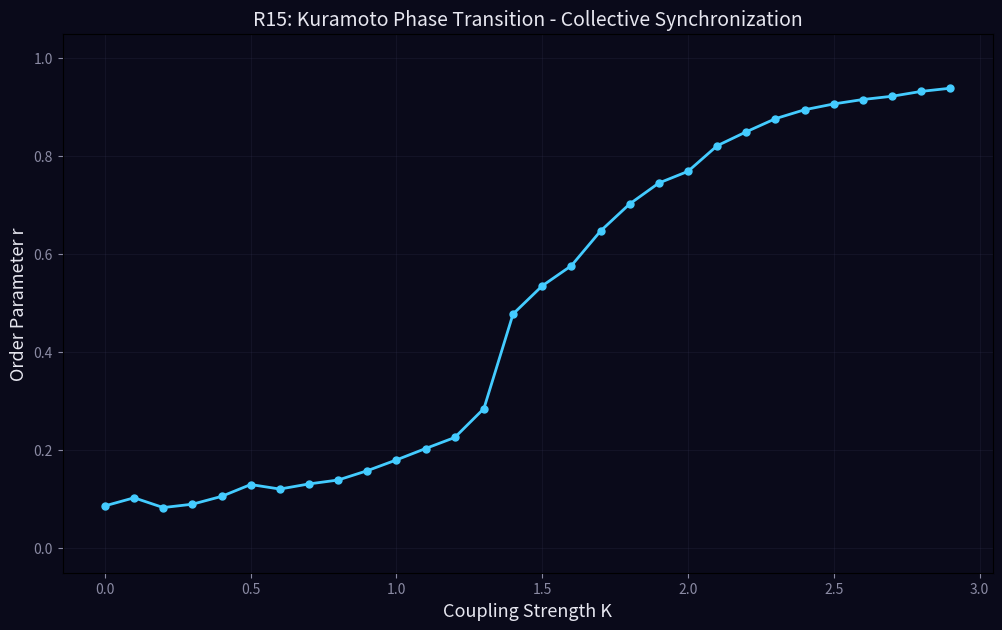

Generate this figure with matplotlib: (Note: this script raises an exception after producing the figure.)
import numpy as np
import matplotlib
matplotlib.use('Agg')
import matplotlib.pyplot as plt

print('=== R15: Kuramoto Model (FIXED) ===')

N = 100
dt = 0.02
steps = 2000
skip = 500

np.random.seed(42)
omega = np.random.normal(0, 1, N)

# Kuramoto: dtheta_i/dt = omega_i + (K/N) * sum_j sin(theta_j - theta_i)
# The coupling term should PULL theta_i toward theta_j

K_values = np.arange(0.0, 3.0, 0.1)
r_values = []

for K in K_values:
    theta = np.random.uniform(0, 2*np.pi, N)
    r_history = []
    for step in range(steps):
        # sin(theta_j - theta_i): when theta_j > theta_i, this is positive, pulling theta_i up
        diff = theta[np.newaxis, :] - theta[:, np.newaxis]  # diff[i,j] = theta_j - theta_i
        coupling = (K/N) * np.sin(diff).sum(axis=1)
        dtheta = omega + coupling
        theta += dtheta * dt
        theta %= (2*np.pi)
        if step >= skip:
            r = np.abs(np.mean(np.exp(1j*theta)))
            r_history.append(r)
    r_mean = np.mean(r_history)
    r_values.append(r_mean)
    print('  K={:.1f}: r={:.4f}'.format(K, r_mean))

r_values = np.array(r_values)

fig, ax = plt.subplots(figsize=(12, 7))
fig.patch.set_facecolor('#0a0a1a')
ax.set_facecolor('#0a0a1a')
ax.plot(K_values, r_values, 'o-', color='#44ccff', lw=2, markersize=5)
ax.set_xlabel('Coupling Strength K', fontsize=13, color='#e7e7f0')
ax.set_ylabel('Order Parameter r', fontsize=13, color='#e7e7f0')
ax.set_title('R15: Kuramoto Phase Transition - Collective Synchronization', fontsize=14, color='#e7e7f0')
ax.tick_params(colors='#8a8aa3')
ax.grid(True, alpha=0.2, color='#3a3a5a')
ax.set_ylim(-0.05, 1.05)
fig.savefig('../../shared_space/resonance_kuramoto.png', dpi=150, bbox_inches='tight', facecolor='#0a0a1a')
print('Saved: resonance_kuramoto.png')

# Phase distribution plots
fig2, axes = plt.subplots(1, 4, figsize=(20, 5), subplot_kw=dict(projection='polar'))
fig2.patch.set_facecolor('#0a0a1a')
K_demo = [0.0, 1.0, 2.0, 3.0]
for idx, K in enumerate(K_demo):
    theta = np.random.uniform(0, 2*np.pi, N)
    for step in range(2000):
        diff = theta[np.newaxis, :] - theta[:, np.newaxis]
        coupling = (K/N) * np.sin(diff).sum(axis=1)
        dtheta = omega + coupling
        theta += dtheta * dt
        theta %= (2*np.pi)
    r = np.abs(np.mean(np.exp(1j*theta)))
    ax = axes[idx]
    ax.scatter(theta, np.ones(N), s=15, c='#44ccff', alpha=0.7)
    ax.set_title('K={:.1f}, r={:.3f}'.format(K, r), fontsize=11, color='#e7e7f0')
    ax.set_facecolor('#0a0a1a')
    ax.tick_params(colors='#8a8aa3')
plt.suptitle('R15: Oscillator Phase Distribution at Different Coupling Strengths', fontsize=14, y=1.08, color='#e7e7f0')
plt.tight_layout()
fig2.savefig('../../shared_space/resonance_kuramoto_phases.png', dpi=150, bbox_inches='tight', facecolor='#0a0a1a')
print('Saved: resonance_kuramoto_phases.png')
print('=== R15 COMPLETE ===')
